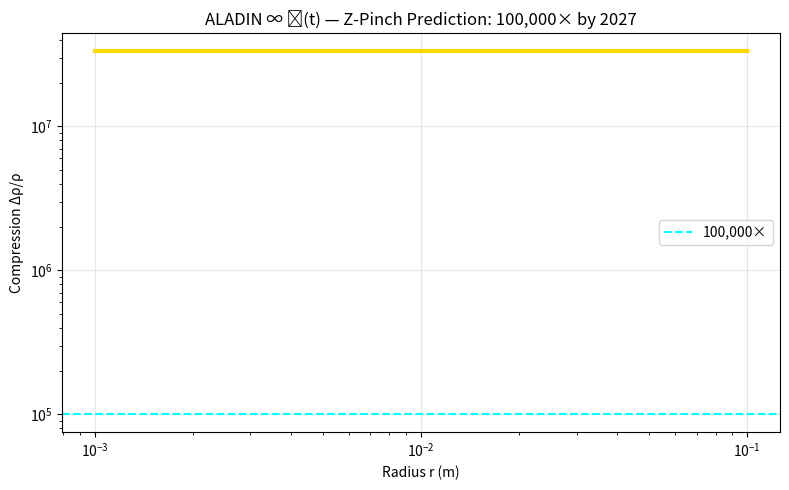

Recreate this plot in Python. (Note: this script raises an exception after producing the figure.)
import numpy as np
import matplotlib.pyplot as plt

# --- Z-PINCH COMPRESSION ---
r = np.logspace(-3, -1, 100)
J = 1e18
B = 1e4
rho0 = 1e-5
c = 3e8
cs = 1e5
F = 0.1 * (J * B) / (c * rho0 * r)
compression = F * r / cs**2

# --- PLOT ---
plt.figure(figsize=(8,5))
plt.loglog(r, compression, 'gold', lw=3)
plt.axhline(1e5, color='cyan', ls='--', label='100,000×')
plt.xlabel('Radius r (m)')
plt.ylabel('Compression Δρ/ρ')
plt.title('ALADIN ∞ ℂ(t) — Z-Pinch Prediction: 100,000× by 2027')
plt.legend()
plt.grid(alpha=0.3)
plt.tight_layout()
plt.savefig('/content/z_pinch_prediction.png', dpi=300)
plt.show()
